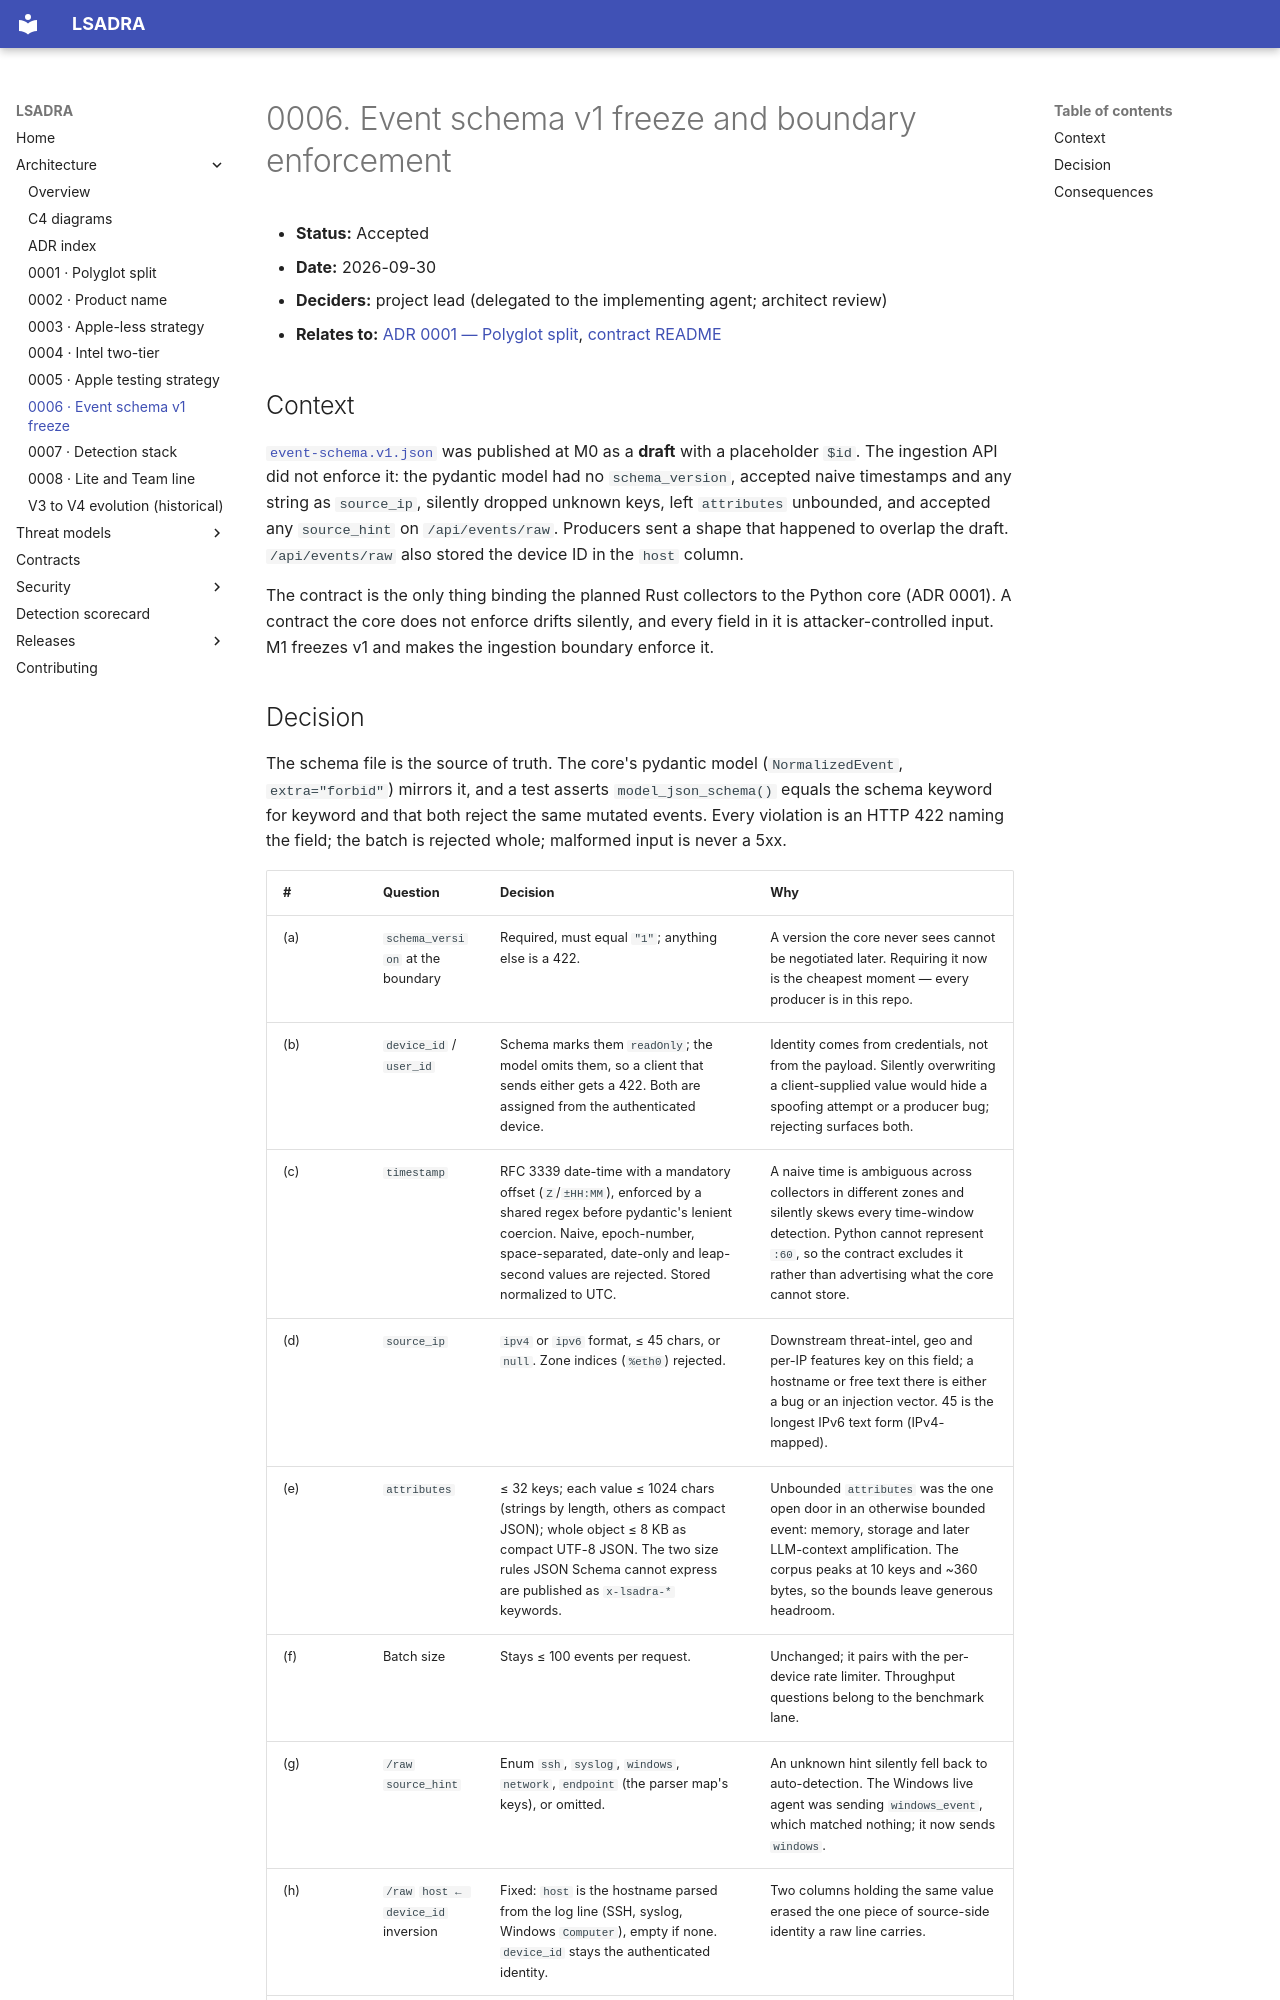

repository: tsmanral/lsadra · page: architecture/adr/0006-event-schema-v1-freeze/index.html · generator: mkdocs

# 0006. Event schema v1 freeze and boundary enforcement

- **Status:** Accepted
- **Date:** 2026-09-30
- **Deciders:** project lead (delegated to the implementing agent; architect review)
- **Relates to:** [ADR 0001 — Polyglot split](0001-rust-collector-split.md), [contract README](../../contracts/README.md)

## Context

[`event-schema.v1.json`](../../contracts/event-schema.v1.json) was published at
M0 as a **draft** with a placeholder `$id`. The ingestion API did not enforce it:
the pydantic model had no `schema_version`, accepted naive timestamps and any
string as `source_ip`, silently dropped unknown keys, left `attributes`
unbounded, and accepted any `source_hint` on `/api/events/raw`. Producers sent a
shape that happened to overlap the draft. `/api/events/raw` also stored the
device ID in the `host` column.

The contract is the only thing binding the planned Rust collectors to the Python
core (ADR 0001). A contract the core does not enforce drifts silently, and every
field in it is attacker-controlled input. M1 freezes v1 and makes the ingestion
boundary enforce it.
